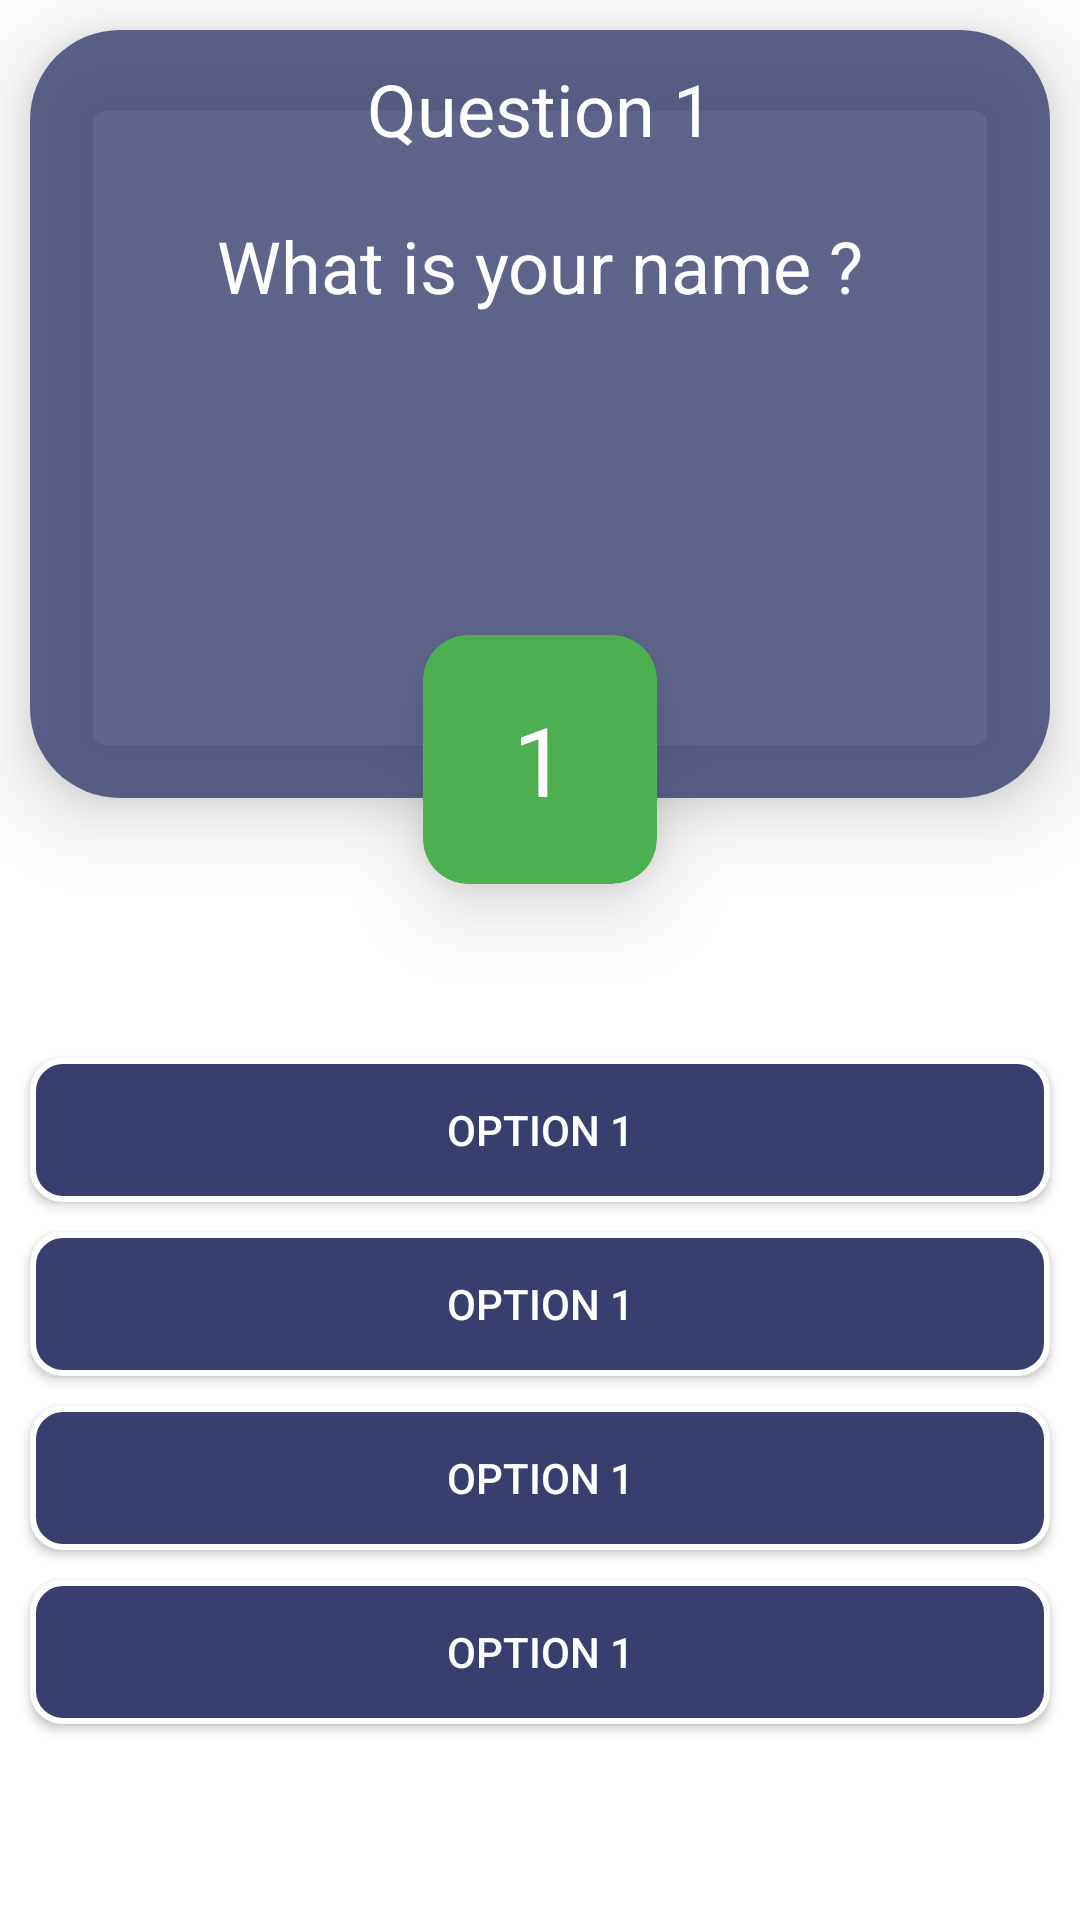

Produce the Android XML layout that renders to this screen, including the resource entries it uses.
<!-- AndroidManifest.xml: application theme Theme.Quizly -->
<!-- res/layout/fragment_question.xml -->
<?xml version="1.0" encoding="utf-8"?>
<FrameLayout xmlns:android="http://schemas.android.com/apk/res/android"
    xmlns:app="http://schemas.android.com/apk/res-auto"
    xmlns:tools="http://schemas.android.com/tools"
    android:layout_width="match_parent"
    android:layout_height="match_parent"
    tools:context=".Fragments.QuestionFragment">

    <androidx.constraintlayout.widget.ConstraintLayout
        android:layout_width="match_parent"
        android:layout_height="match_parent">

        <androidx.cardview.widget.CardView
            android:id="@+id/topcard"
            android:layout_width="match_parent"
            android:layout_height="0dp"
            android:layout_margin="10dp"
            app:cardBackgroundColor="@android:color/transparent"
            app:cardCornerRadius="30dp"
            app:cardElevation="15dp"
            app:layout_constraintHeight_percent="0.4"
            app:layout_constraintStart_toStartOf="parent"
            app:layout_constraintTop_toTopOf="parent">

            <androidx.constraintlayout.widget.ConstraintLayout
                android:layout_width="match_parent"
                android:layout_height="match_parent"
                android:background="#CC383E6E">

                <TextView
                    android:id="@+id/qestion_No"
                    android:layout_width="match_parent"
                    android:layout_height="wrap_content"
                    android:layout_margin="10dp"
                    android:text="Question 1"
                    android:textAlignment="center"
                    android:textColor="@color/white"
                    android:textSize="24sp"
                    app:layout_constraintEnd_toEndOf="parent"
                    app:layout_constraintStart_toStartOf="parent"
                    app:layout_constraintTop_toTopOf="parent" />


                <TextView
                    android:id="@+id/question_txt"
                    android:layout_width="match_parent"
                    android:layout_height="wrap_content"
                    android:layout_marginLeft="10dp"
                    android:layout_marginTop="20dp"
                    android:layout_marginRight="10dp"
                    android:text="What is your name ?"
                    android:textAlignment="center"
                    android:textColor="@color/white"
                    android:textSize="24sp"
                    app:layout_constraintBottom_toBottomOf="parent"
                    app:layout_constraintStart_toStartOf="parent"
                    app:layout_constraintTop_toBottomOf="@id/qestion_No"
                    app:layout_constraintVertical_bias="0" />
            </androidx.constraintlayout.widget.ConstraintLayout>

        </androidx.cardview.widget.CardView>


        <androidx.cardview.widget.CardView
            android:id="@+id/counter_card"
            android:layout_width="wrap_content"
            android:layout_height="wrap_content"
            app:cardBackgroundColor="#4CAF50"
            app:cardCornerRadius="15dp"
            app:cardElevation="15dp"
            app:layout_constraintBottom_toBottomOf="parent"
            app:layout_constraintEnd_toEndOf="parent"
            app:layout_constraintStart_toStartOf="parent"
            app:layout_constraintTop_toTopOf="parent"
            app:layout_constraintVertical_bias="0.38">

            <TextView
                android:id="@+id/counter"
                android:layout_width="wrap_content"
                android:layout_height="wrap_content"
                android:layout_marginLeft="20dp"
                android:layout_marginTop="10dp"
                android:layout_marginRight="20dp"
                android:layout_marginBottom="10dp"
                android:padding="10dp"
                android:text="1"
                android:textColor="@color/white"
                android:textSize="32sp" />

        </androidx.cardview.widget.CardView>

        <androidx.appcompat.widget.AppCompatButton
            android:id="@+id/option1"
            android:layout_width="match_parent"
            android:layout_height="wrap_content"
            android:layout_margin="10dp"
            android:background="@drawable/btn_bg"
            android:elevation="10dp"
            android:text="option 1"
            android:textColor="@color/white"
            app:layout_constraintBottom_toBottomOf="parent"
            app:layout_constraintEnd_toEndOf="parent"
            app:layout_constraintStart_toStartOf="parent"
            app:layout_constraintTop_toBottomOf="@id/topcard"
            app:layout_constraintVertical_bias="0.25" />

        <androidx.appcompat.widget.AppCompatButton
            android:id="@+id/option2"
            android:layout_width="match_parent"
            android:layout_height="wrap_content"
            android:layout_margin="10dp"
            android:background="@drawable/btn_bg"
            android:text="option 1"
            android:textColor="@color/white"
            app:layout_constraintEnd_toEndOf="parent"
            app:layout_constraintStart_toStartOf="parent"
            app:layout_constraintTop_toBottomOf="@id/option1"
            app:layout_constraintVertical_bias="1" />

        <androidx.appcompat.widget.AppCompatButton
            android:id="@+id/option3"
            android:layout_width="match_parent"
            android:layout_height="wrap_content"
            android:layout_margin="10dp"
            android:background="@drawable/btn_bg"
            android:text="option 1"
            android:textColor="@color/white"
            app:layout_constraintEnd_toEndOf="parent"
            app:layout_constraintStart_toStartOf="parent"
            app:layout_constraintTop_toBottomOf="@id/option2"
            app:layout_constraintVertical_bias="1" />

        <androidx.appcompat.widget.AppCompatButton
            android:id="@+id/option4"
            android:layout_width="match_parent"
            android:layout_height="wrap_content"
            android:layout_margin="10dp"
            android:background="@drawable/btn_bg"
            android:text="option 1"
            android:textColor="@color/white"
            app:layout_constraintBottom_toBottomOf="parent"
            app:layout_constraintEnd_toEndOf="parent"
            app:layout_constraintStart_toStartOf="parent"
            app:layout_constraintTop_toBottomOf="@id/option3"
            app:layout_constraintVertical_bias="0" />

    </androidx.constraintlayout.widget.ConstraintLayout>

</FrameLayout>
<!-- resources referenced by this layout -->
<resources>
  <!-- drawable btn_bg (drawable) -->
  <shape xmlns:android="http://schemas.android.com/apk/res/android"
      android:shape="rectangle"
      >
  
      <solid android:color="#383E6E" />
      <stroke
          android:width="2dp"
          android:color="#ffffff" />
      <corners
          android:radius="10dp"/>
  </shape>
  <style name="Theme.Quizly" parent="Theme.MaterialComponents.DayNight.NoActionBar">
          
          <item name="colorPrimary">@color/purple_500</item>
          <item name="colorPrimaryVariant">@color/purple_700</item>
          <item name="colorOnPrimary">@color/white</item>
          
          <item name="colorSecondary">@color/teal_200</item>
          <item name="colorSecondaryVariant">@color/teal_700</item>
          <item name="colorOnSecondary">@color/black</item>
          
          <item name="android:statusBarColor" tools:targetApi="l">?attr/colorPrimaryVariant</item>
          
      </style>
  <!-- not gathered from this repository: default colours our renderer supplied (Android Studio template values) -->
  <color name="purple_500">#FF6200EE</color>
  <color name="purple_700">#FF3700B3</color>
  <color name="teal_200">#FF03DAC5</color>
  <color name="teal_700">#FF018786</color>
  <color name="black">#FF000000</color>
  <color name="white">#FFFFFFFF</color>
</resources>
